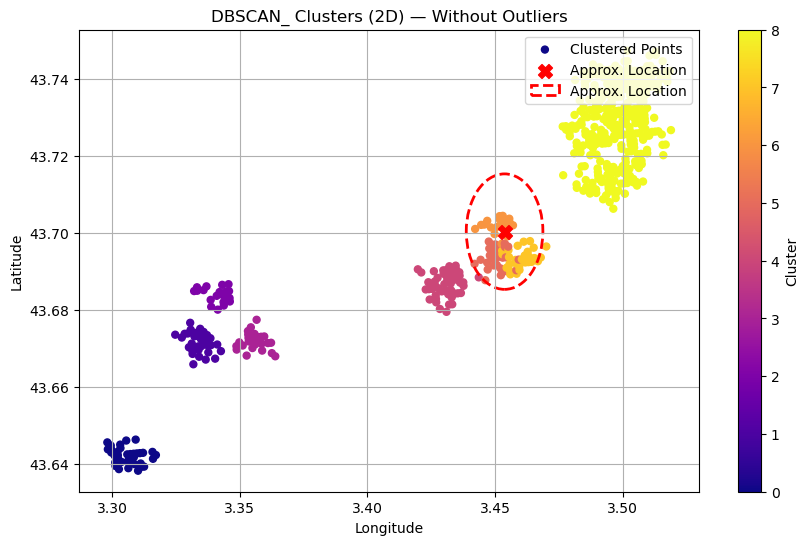

The data file committed next to this chart (first rows):
pixel, latitude, longitude, velocity_detrended, cluster
147459, 43.64, 3.298, -1.684, -1
147460, 43.64, 3.298, -0.3838, -1
147461, 43.64, 3.298, -0.1838, -1
147465, 43.64, 3.297, -0.8838, -1
147825, 43.63, 3.3, -1.184, -1
147826, 43.63, 3.299, -1.384, -1
147827, 43.64, 3.299, -1.084, -1
147828, 43.64, 3.299, -0.4838, -1
147830, 43.64, 3.299, -1.784, -1
147831, 43.64, 3.299, -0.1838, -1
147833, 43.64, 3.299, -1.484, -1
147834, 43.64, 3.299, -1.084, -1
147835, 43.64, 3.298, -0.3838, 0
147837, 43.65, 3.298, -0.4838, 0
148209, 43.64, 3.3, -0.08384, -1
148210, 43.64, 3.3, -1.184, -1
148212, 43.64, 3.3, -0.08384, -1
148214, 43.64, 3.3, -1.484, -1
148215, 43.64, 3.3, -1.284, -1
148216, 43.64, 3.3, -0.5838, 0
148217, 43.64, 3.3, -0.4838, 0
148218, 43.64, 3.3, -0.3838, 0
148223, 43.65, 3.299, -0.1838, -1
148224, 43.65, 3.299, -1.184, -1
148227, 43.65, 3.298, -0.08384, -1
148608, 43.63, 3.302, -1.784, -1
148609, 43.64, 3.302, -1.484, -1
148610, 43.64, 3.302, -0.1838, -1
148611, 43.64, 3.301, -0.1838, -1
148612, 43.64, 3.301, -0.4838, 0
148613, 43.64, 3.301, -0.2838, 0
148614, 43.64, 3.301, -1.084, -1
148615, 43.64, 3.301, -0.4838, 0
148618, 43.64, 3.301, -0.1838, -1
148620, 43.65, 3.301, -0.3838, -1
148623, 43.65, 3.3, -0.1838, -1
148626, 43.65, 3.3, -0.1838, -1
148627, 43.65, 3.3, -0.2838, -1
148628, 43.65, 3.3, -0.3838, -1
148629, 43.66, 3.3, -5.584, -1
148630, 43.66, 3.299, -0.1838, -1
148631, 43.67, 3.298, -0.5838, -1
148973, 43.64, 3.303, -1.284, -1
148974, 43.64, 3.303, -0.9838, -1
148975, 43.64, 3.303, -0.6838, -1
148976, 43.64, 3.303, -0.4838, 0
148977, 43.64, 3.303, -1.484, -1
148978, 43.64, 3.303, -0.7838, -1
148979, 43.64, 3.302, -0.5838, 0
148980, 43.64, 3.302, -0.4838, 0
148981, 43.64, 3.302, -0.1838, 0
148983, 43.64, 3.302, -0.9838, -1
148984, 43.65, 3.302, -0.08384, -1
148985, 43.65, 3.302, -0.2838, -1
148987, 43.65, 3.302, -0.3838, -1
148988, 43.65, 3.301, -0.1838, -1
148990, 43.65, 3.301, -0.5838, -1
148991, 43.65, 3.301, -0.2838, -1
148992, 43.65, 3.301, -0.2838, -1
148993, 43.65, 3.301, -0.4838, -1
... 4,513 more rows
